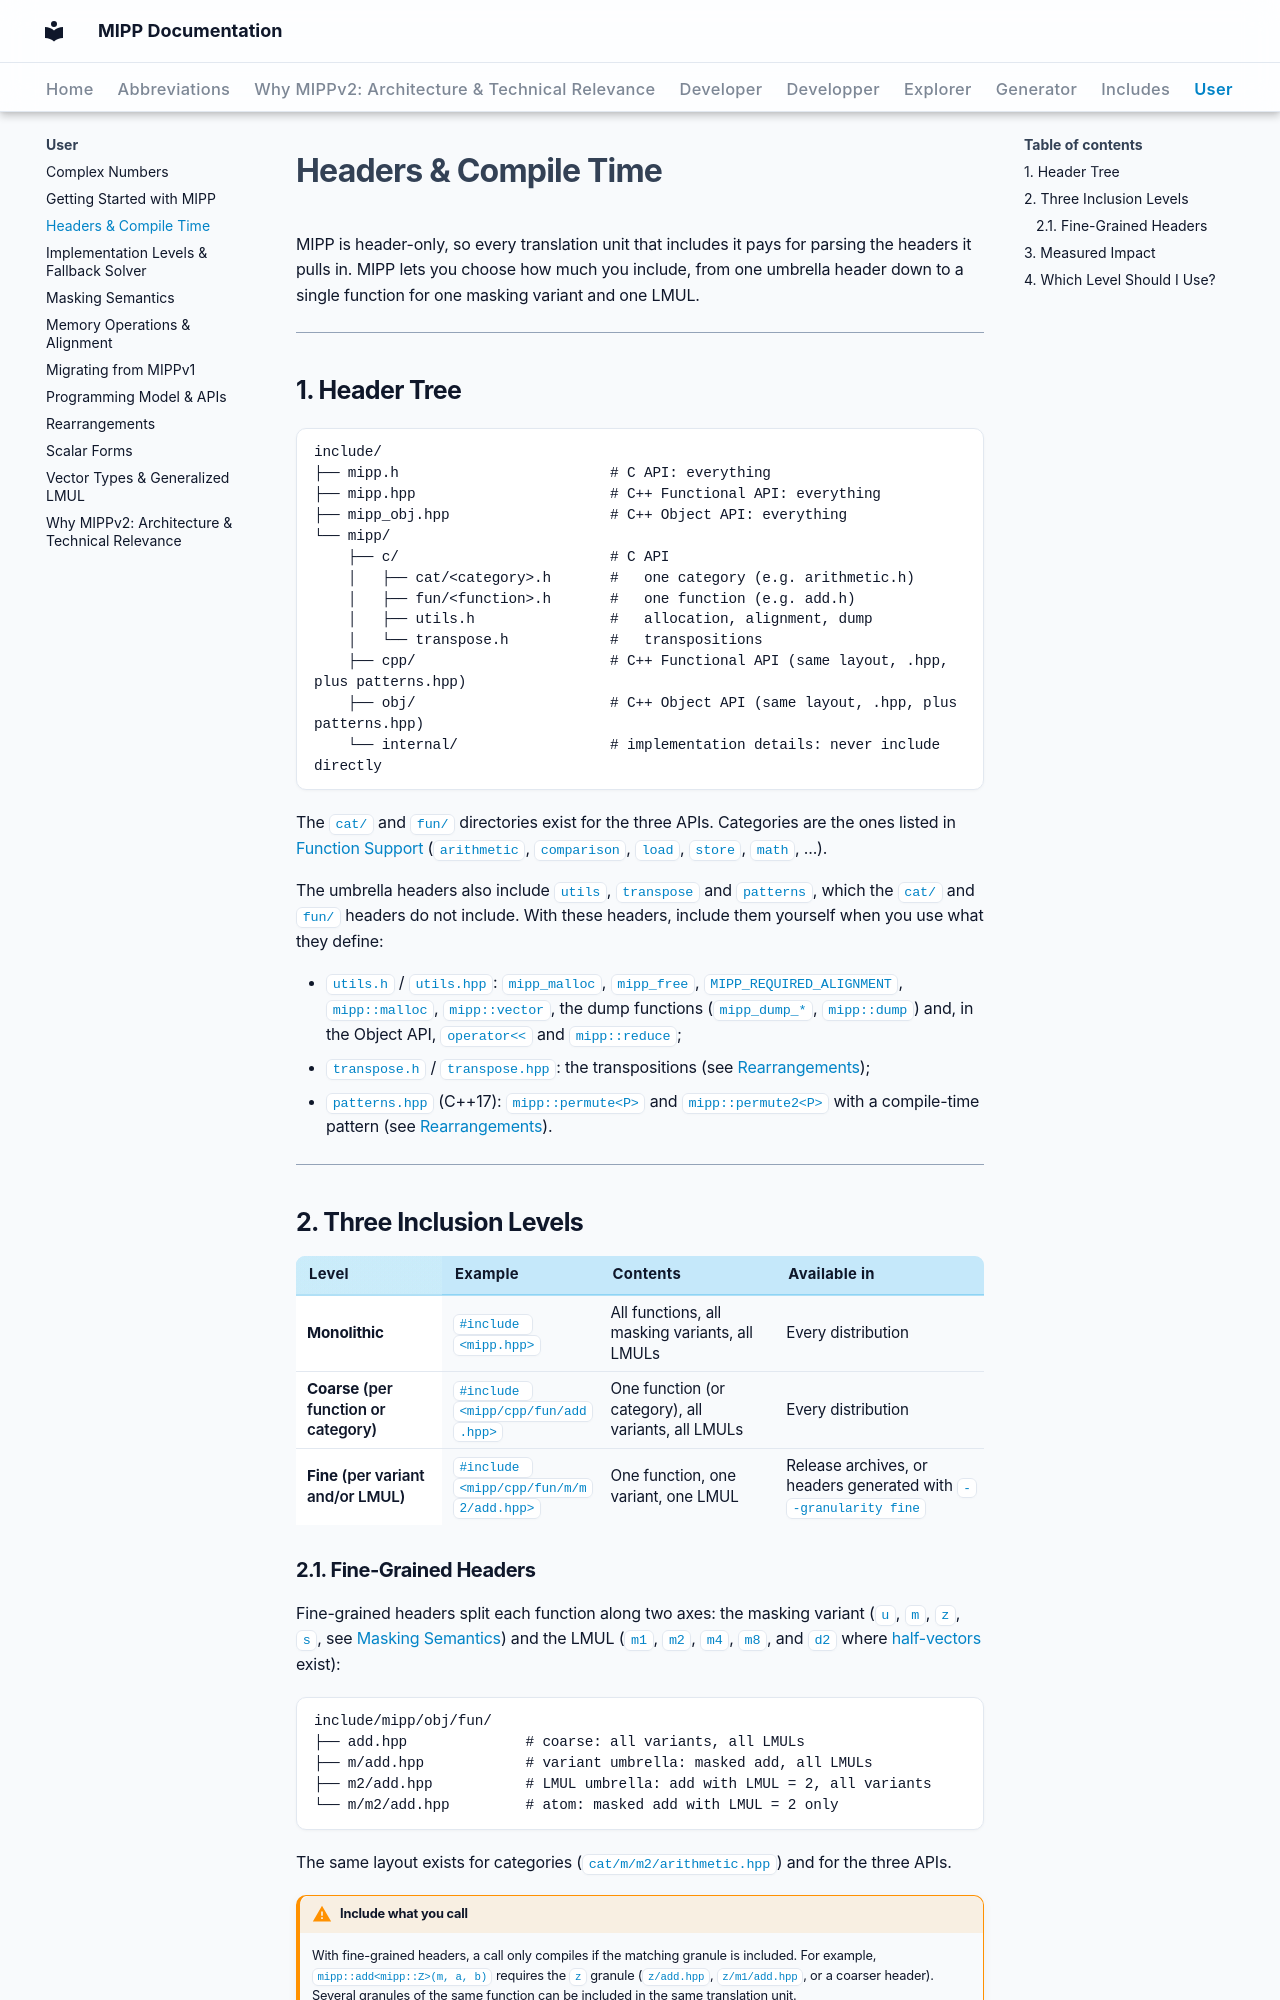

repository: aff3ct/MIPP · page: user/headers_and_compile_time/index.html · generator: mkdocs

# Headers & Compile Time

MIPP is header-only, so every translation unit that includes it pays for parsing the headers it pulls in. MIPP lets you choose how much you include, from one umbrella header down to a single function for one masking variant and one LMUL.

---

## 1. Header Tree

```text
include/
├── mipp.h                         # C API: everything
├── mipp.hpp                       # C++ Functional API: everything
├── mipp_obj.hpp                   # C++ Object API: everything
└── mipp/
    ├── c/                         # C API
    │   ├── cat/<category>.h       #   one category (e.g. arithmetic.h)
    │   ├── fun/<function>.h       #   one function (e.g. add.h)
    │   ├── utils.h                #   allocation, alignment, dump
    │   └── transpose.h            #   transpositions
    ├── cpp/                       # C++ Functional API (same layout, .hpp, plus patterns.hpp)
    ├── obj/                       # C++ Object API (same layout, .hpp, plus patterns.hpp)
    └── internal/                  # implementation details: never include directly
```

The `cat/` and `fun/` directories exist for the three APIs. Categories are the ones listed in [Function Support](../funcs_support/index.md) (`arithmetic`, `comparison`, `load`, `store`, `math`, ...).

The umbrella headers also include `utils`, `transpose` and `patterns`, which the `cat/` and `fun/` headers do not include. With these headers, include them yourself when you use what they define:

- `utils.h` / `utils.hpp`: `mipp_malloc`, `mipp_free`, `MIPP_REQUIRED_ALIGNMENT`, `mipp::malloc`, `mipp::vector`, the dump functions (`mipp_dump_*`, `mipp::dump`) and, in the Object API, `operator<<` and `mipp::reduce`;
- `transpose.h` / `transpose.hpp`: the transpositions (see [Rearrangements](rearrangements.md#7-transpositions));
- `patterns.hpp` (C++17): `mipp::permute<P>` and `mipp::permute2<P>` with a compile-time pattern (see [Rearrangements](rearrangements.md#8-patterns-known-at-compile-time-c17)).

---

## 2. Three Inclusion Levels

| Level | Example | Contents | Available in |
| :--- | :--- | :--- | :--- |
| **Monolithic** | `#include <mipp.hpp>` | All functions, all masking variants, all LMULs | Every distribution |
| **Coarse** (per function or category) | `#include <mipp/cpp/fun/add.hpp>` | One function (or category), all variants, all LMULs | Every distribution |
| **Fine** (per variant and/or LMUL) | `#include <mipp/cpp/fun/m/m2/add.hpp>` | One function, one variant, one LMUL | Release archives, or headers generated with `--granularity fine` |
